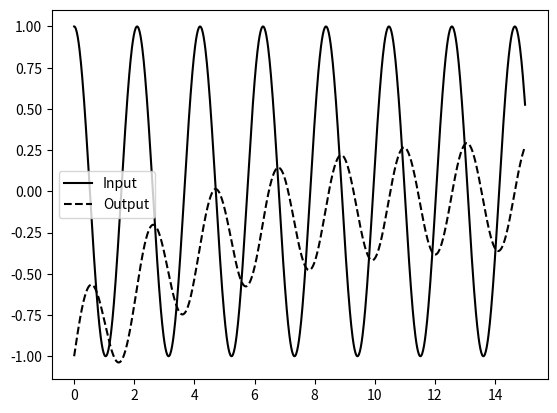

The script that saved this image:
# https://docs.scipy.org/doc/scipy/reference/generated/scipy.integrate.solve_ivp.html
# https://pundit.pratt.duke.edu/wiki/Python:Ordinary_Differential_Equations

import numpy as np
import matplotlib.pyplot as plt
from scipy.integrate import solve_ivp


def x(t):
    return np.cos(3 * t)


def f(t, y, c):
    dydt = x(t) - y / 4
    return dydt


tspan = np.linspace(0, 15, 1000)
yinit = [-1]
c = []

sol = solve_ivp(lambda t, y: f(t, y, c), [tspan[0], tspan[-1]], yinit, t_eval=tspan)

plt.figure(1)
plt.clf()
fig, ax = plt.subplots(num=1)
ax.plot(sol.t, x(sol.t), 'k-', label='Input')
ax.plot(sol.t, sol.y[0], 'k--', label='Output')
ax.legend(loc='best')
plt.show()
